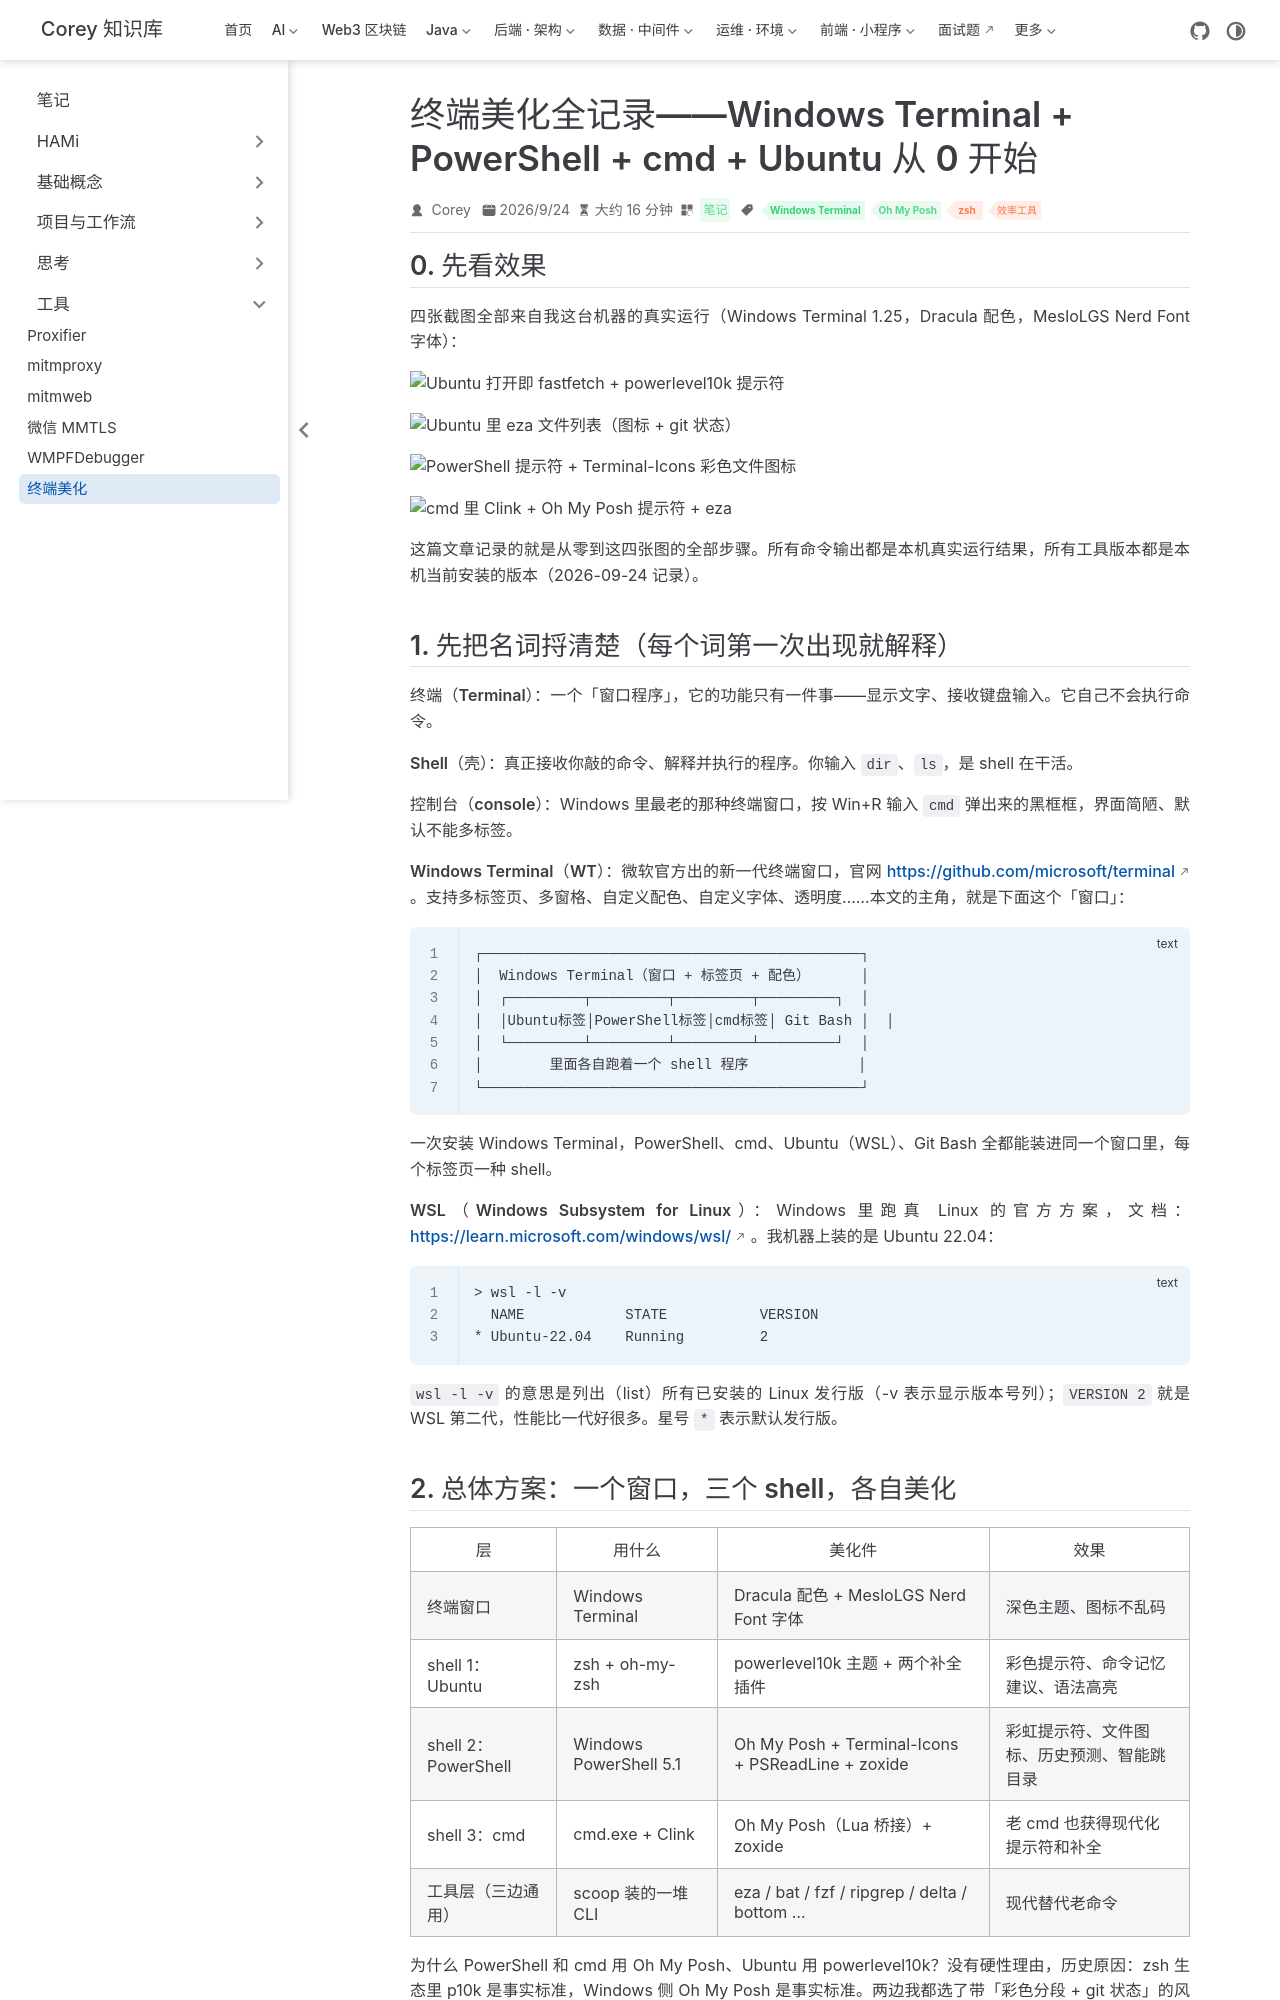

repository: code-corey/code-corey.github.io · page: Notes/tools/terminal-beautify.html · generator: jekyll

---
title: "终端美化全记录——Windows Terminal + PowerShell + cmd + Ubuntu 从 0 开始"
sidebarGroup: "工具"
shortTitle: "终端美化"
order: 6
date: 2026-09-24
category: "笔记"
author: Corey
tag:
  - "Windows Terminal"
  - "Oh My Posh"
  - "zsh"
  - "效率工具"
description: 把 Ubuntu、PowerShell、cmd 三个 shell 全部美化一遍：每个工具是什么、怎么装、怎么配、效果截图，外加 eza 0.23.5 裸调用无输出的踩坑实录。
---

## 0. 先看效果

四张截图全部来自我这台机器的真实运行（Windows Terminal 1.25，Dracula 配色，MesloLGS Nerd Font 字体）：

![Ubuntu 打开即 fastfetch + powerlevel10k 提示符](/Notes/tools/terminal-beautify/img-ubuntu-fastfetch.png)

![Ubuntu 里 eza 文件列表（图标 + git 状态）](/Notes/tools/terminal-beautify/img-ubuntu-eza.png)

![PowerShell 提示符 + Terminal-Icons 彩色文件图标](/Notes/tools/terminal-beautify/img-powershell-icons.png)

![cmd 里 Clink + Oh My Posh 提示符 + eza](/Notes/tools/terminal-beautify/img-cmd-eza.png)

这篇文章记录的就是从零到这四张图的全部步骤。所有命令输出都是本机真实运行结果，所有工具版本都是本机当前安装的版本（2026-09-24 记录）。

## 1. 先把名词捋清楚（每个词第一次出现就解释）

**终端（Terminal）**：一个「窗口程序」，它的功能只有一件事——显示文字、接收键盘输入。它自己不会执行命令。

**Shell（壳）**：真正接收你敲的命令、解释并执行的程序。你输入 `dir`、`ls`，是 shell 在干活。

**控制台（console）**：Windows 里最老的那种终端窗口，按 Win+R 输入 `cmd` 弹出来的黑框框，界面简陋、默认不能多标签。

**Windows Terminal（WT）**：微软官方出的新一代终端窗口，官网 https://github.com/microsoft/terminal 。支持多标签页、多窗格、自定义配色、自定义字体、透明度……本文的主角，就是下面这个「窗口」：

```text
┌─────────────────────────────────────────────┐
│  Windows Terminal（窗口 + 标签页 + 配色）      │
│  ┌─────────┬─────────┬─────────┬─────────┐  │
│  │Ubuntu标签│PowerShell标签│cmd标签│ Git Bash │  │
│  └─────────┴─────────┴─────────┴─────────┘  │
│        里面各自跑着一个 shell 程序             │
└─────────────────────────────────────────────┘
```

一次安装 Windows Terminal，PowerShell、cmd、Ubuntu（WSL）、Git Bash 全都能装进同一个窗口里，每个标签页一种 shell。

**WSL（Windows Subsystem for Linux）**：Windows 里跑真 Linux 的官方方案，文档：https://learn.microsoft.com/windows/wsl/ 。我机器上装的是 Ubuntu 22.04：

```text
> wsl -l -v
  NAME            STATE           VERSION
* Ubuntu-22.04    Running         2
```

`wsl -l -v` 的意思是列出（list）所有已安装的 Linux 发行版（-v 表示显示版本号列）；`VERSION 2` 就是 WSL 第二代，性能比一代好很多。星号 `*` 表示默认发行版。
